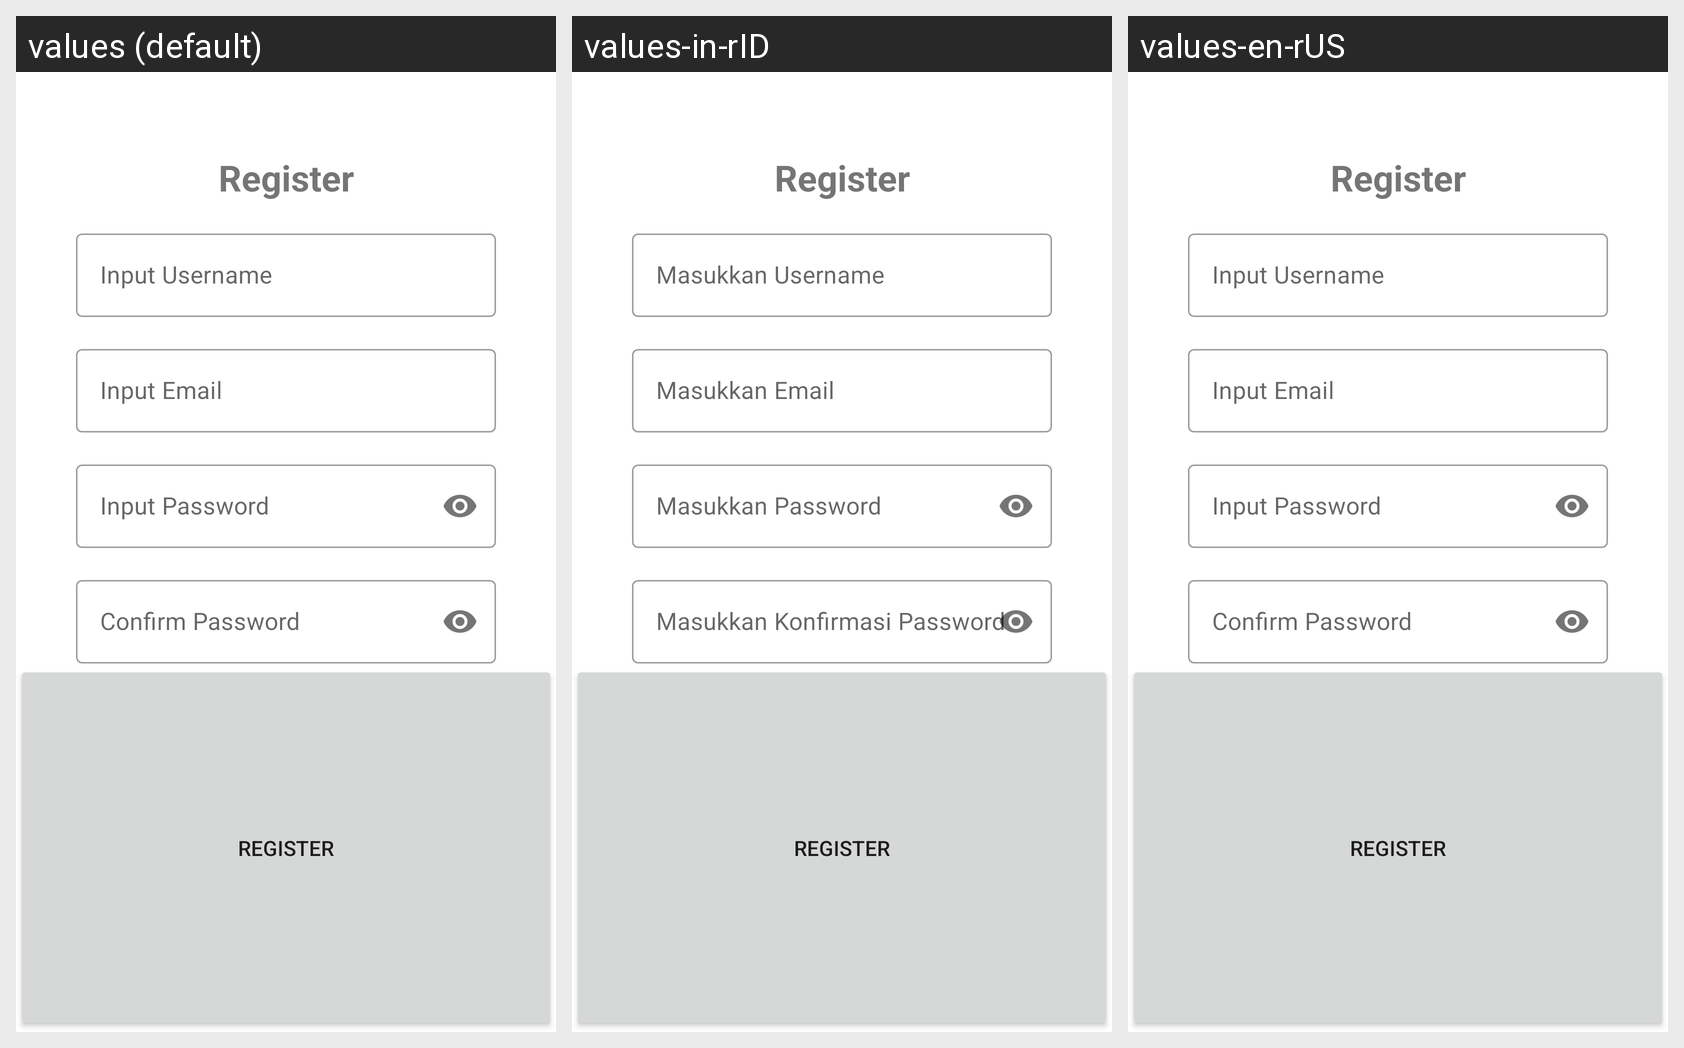

Locale-by-locale string values for the Android screen shown in this grid:
Android screen res/layout/fragment_register.xml rendered under 3 locales, left to right: values (default), values-in-rID, values-en-rUS. Device: Nexus 5 (rendered at 1080×1920; each locale shown at half size, 540×960, under a caption strip naming it); theme Theme.Challenge7.
Strings drawn on this screen, with the default value and each locale's value (text and hints the layout hard-codes appear in the picture but are not listed):

register
  values: Register
  values-in-rID: Register
  values-en-rUS: Register

prompt_username
  values: Input Username
  values-in-rID: Masukkan Username
  values-en-rUS: Input Username

prompt_email
  values: Input Email
  values-in-rID: Masukkan Email
  values-en-rUS: Input Email

prompt_password
  values: Input Password
  values-in-rID: Masukkan Password
  values-en-rUS: Input Password

prompt_confirm_password
  values: Confirm Password
  values-in-rID: Masukkan Konfirmasi Password
  values-en-rUS: Confirm Password
